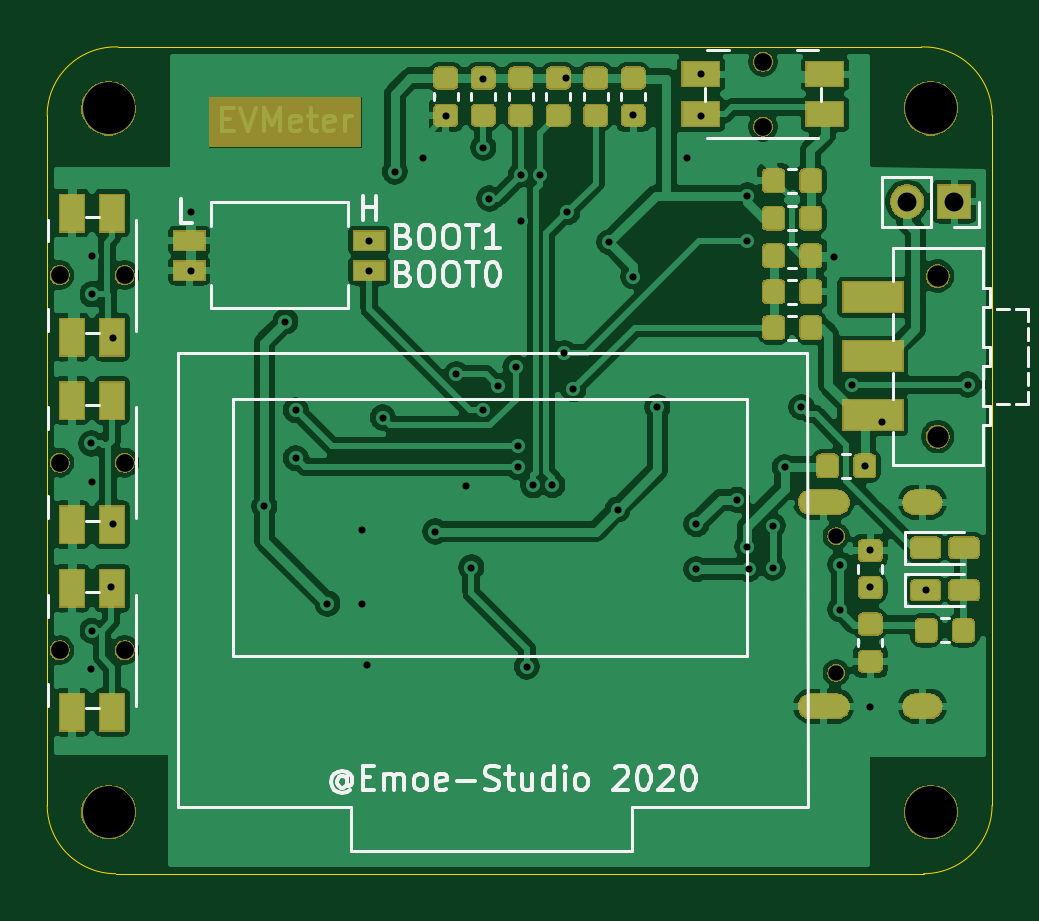
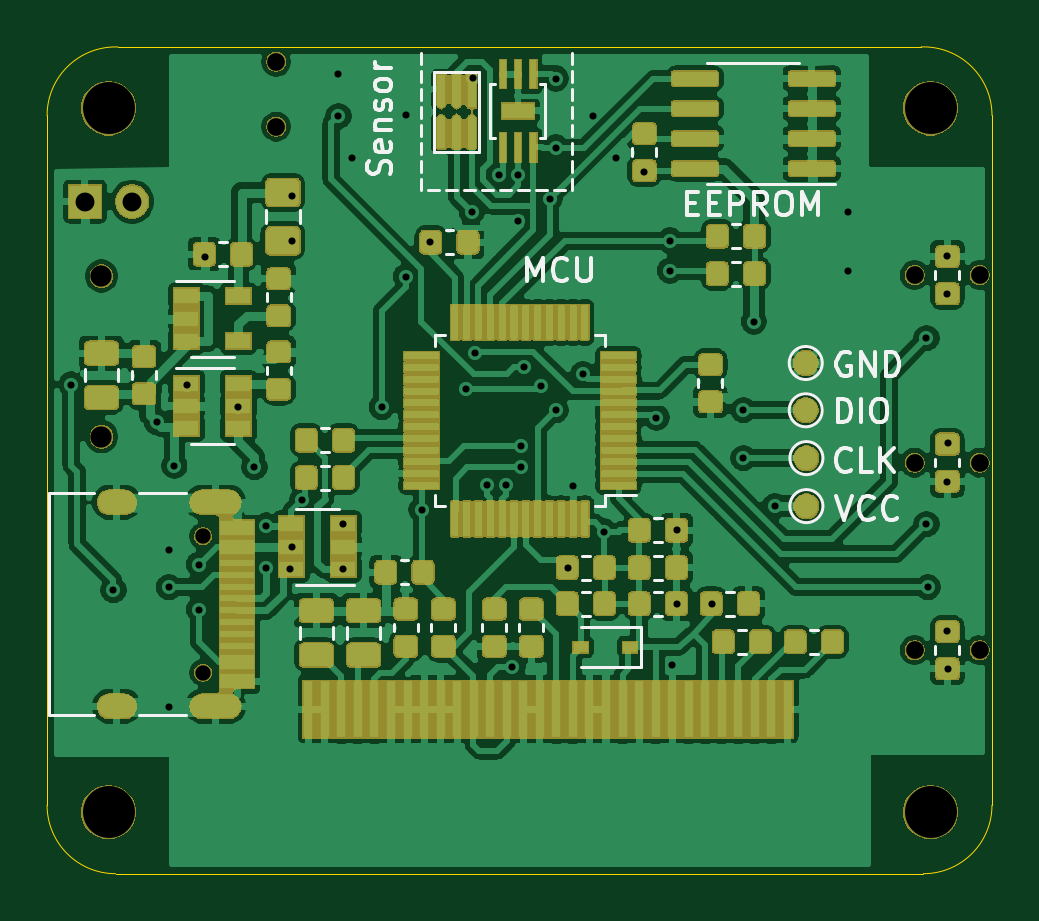
Circuit board: 11 layer files. Board 40.0 x 35.0 mm.
- bottom_copper: EVMeter_V2.0-B_Cu.gbr (466029 bytes)
- bottom_mask: EVMeter_V2.0-B_Mask.gbr (137478 bytes)
- paste: EVMeter_V2.0-B_Paste.gbr (212907 bytes)
- bottom_silk: EVMeter_V2.0-B_SilkS.gbr (14460 bytes)
- outline: EVMeter_V2.0-Edge_Cuts.gbr (983 bytes)
- top_copper: EVMeter_V2.0-F_Cu.gbr (222257 bytes)
- top_mask: EVMeter_V2.0-F_Mask.gbr (60598 bytes)
- paste: EVMeter_V2.0-F_Paste.gbr (60385 bytes)
- top_silk: EVMeter_V2.0-F_SilkS.gbr (16043 bytes)
- drill: EVMeter_V2.0-NPTH.drl (556 bytes)
- drill: EVMeter_V2.0-PTH.drl (1819 bytes)

=== bottom_copper: EVMeter_V2.0-B_Cu.gbr (466029 bytes, source omitted) ===
=== bottom_mask: EVMeter_V2.0-B_Mask.gbr (137478 bytes, source omitted) ===
=== paste: EVMeter_V2.0-B_Paste.gbr (212907 bytes, source omitted) ===
=== bottom_silk: EVMeter_V2.0-B_SilkS.gbr (14460 bytes, source omitted) ===
=== outline: EVMeter_V2.0-Edge_Cuts.gbr ===
G04 #@! TF.GenerationSoftware,KiCad,Pcbnew,(5.1.5)-2*
G04 #@! TF.CreationDate,2020-06-18T10:42:50+08:00*
G04 #@! TF.ProjectId,EVMeter_V2.0,45564d65-7465-4725-9f56-322e302e6b69,rev?*
G04 #@! TF.SameCoordinates,Original*
G04 #@! TF.FileFunction,Profile,NP*
%FSLAX46Y46*%
G04 Gerber Fmt 4.6, Leading zero omitted, Abs format (unit mm)*
G04 Created by KiCad (PCBNEW (5.1.5)-2) date 2020-06-18 10:42:50*
%MOMM*%
%LPD*%
G04 APERTURE LIST*
%ADD10C,0.050000*%
G04 APERTURE END LIST*
D10*
X112900000Y-95000000D02*
G75*
G02X110000000Y-92100000I0J2900000D01*
G01*
X150000000Y-92100000D02*
G75*
G02X147100000Y-95000000I-2900000J0D01*
G01*
X147000059Y-60001723D02*
G75*
G02X150000000Y-62900000I99941J-2898277D01*
G01*
X109998278Y-62899999D02*
G75*
G02X113000000Y-60000000I2901723J0D01*
G01*
X110000000Y-92100000D02*
X110000000Y-62900000D01*
X147100000Y-95000000D02*
X112900000Y-95000000D01*
X150000000Y-62900000D02*
X150000000Y-92100000D01*
X113000000Y-60000000D02*
X147000000Y-60000000D01*
M02*

=== top_copper: EVMeter_V2.0-F_Cu.gbr (222257 bytes, source omitted) ===
=== top_mask: EVMeter_V2.0-F_Mask.gbr (60598 bytes, source omitted) ===
=== paste: EVMeter_V2.0-F_Paste.gbr (60385 bytes, source omitted) ===
=== top_silk: EVMeter_V2.0-F_SilkS.gbr (16043 bytes, source omitted) ===
=== drill: EVMeter_V2.0-NPTH.drl ===
M48
; DRILL file {KiCad (5.1.5)-2} date 2020/6/18 10:42:56
; FORMAT={-:-/ absolute / metric / decimal}
; #@! TF.CreationDate,2020-06-18T10:42:56+08:00
; #@! TF.GenerationSoftware,Kicad,Pcbnew,(5.1.5)-2
; #@! TF.FileFunction,NonPlated,1,2,NPTH
FMAT,2
METRIC
T1C0.650
T2C0.750
T3C0.900
T4C2.200
%
G90
G05
T1
X143.4Y-80.71
X143.4Y-86.49
T2
X110.525Y-77.6
X113.275Y-77.6
X110.525Y-85.538
X113.275Y-85.538
X140.3Y-60.625
X140.3Y-63.375
X110.525Y-69.662
X113.275Y-69.662
T3
X147.7Y-69.7
X147.7Y-76.5
T4
X147.4Y-62.6
X112.6Y-62.6
X147.4Y-92.4
X112.6Y-92.4
T0
M30

=== drill: EVMeter_V2.0-PTH.drl ===
M48
; DRILL file {KiCad (5.1.5)-2} date 2020/6/18 10:42:56
; FORMAT={-:-/ absolute / metric / decimal}
; #@! TF.CreationDate,2020-06-18T10:42:56+08:00
; #@! TF.GenerationSoftware,Kicad,Pcbnew,(5.1.5)-2
; #@! TF.FileFunction,Plated,1,2,PTH
FMAT,2
METRIC
T1C0.301
T2C0.600
T3C0.800
%
G90
G05
T1
X111.862Y-76.784
X111.862Y-86.322
X111.887Y-68.872
X111.887Y-70.472
X111.887Y-78.41
X111.887Y-84.722
X112.712Y-82.867
X112.776Y-72.326
X112.776Y-80.2
X116.078Y-66.992
X116.078Y-69.469
X119.189Y-79.439
X120.078Y-71.628
X120.523Y-75.374
X120.523Y-77.406
X121.856Y-83.566
X123.317Y-80.454
X123.342Y-83.566
X123.546Y-86.157
X123.634Y-68.199
X123.634Y-69.469
X124.206Y-75.692
X124.714Y-65.278
X125.92Y-64.706
X126.428Y-80.518
X126.873Y-62.928
X127.317Y-73.85
X127.734Y-78.577
X127.953Y-82.042
X128.46Y-61.341
X128.46Y-64.262
X128.46Y-75.374
X128.714Y-66.421
X129.095Y-74.358
X129.826Y-73.565
X129.921Y-76.898
X129.921Y-77.787
X130.048Y-65.405
X130.048Y-67.373
X130.302Y-86.233
X130.58Y-78.558
X130.874Y-65.405
X131.381Y-78.55
X131.889Y-72.962
X131.978Y-61.316
X132.017Y-66.992
X132.27Y-74.486
X133.794Y-68.263
X134.147Y-79.594
X134.81Y-62.865
X134.81Y-69.723
X135.826Y-75.248
X137.096Y-64.706
X137.477Y-80.2
X137.477Y-82.105
X137.668Y-61.15
X137.668Y-62.928
X139.203Y-79.174
X139.636Y-66.294
X139.636Y-68.199
X139.639Y-81.15
X139.7Y-82.105
X140.716Y-80.264
X140.716Y-82.042
X141.224Y-77.787
X141.922Y-75.248
X143.32Y-68.897
X143.573Y-81.915
X143.573Y-83.82
X144.082Y-74.295
X144.613Y-77.736
X144.844Y-81.28
X144.844Y-82.867
X144.844Y-87.947
X145.351Y-75.882
X147.193Y-82.995
X148.971Y-74.295
T3
X146.399Y-66.548
X148.399Y-66.548
T2
G00X143.42Y-79.28
M15
G01X142.32Y-79.28
M16
G05
G00X143.42Y-87.92
M15
G01X142.32Y-87.92
M16
G05
G00X147.35Y-79.28
M15
G01X146.75Y-79.28
M16
G05
G00X147.35Y-87.92
M15
G01X146.75Y-87.92
M16
G05
T0
M30
